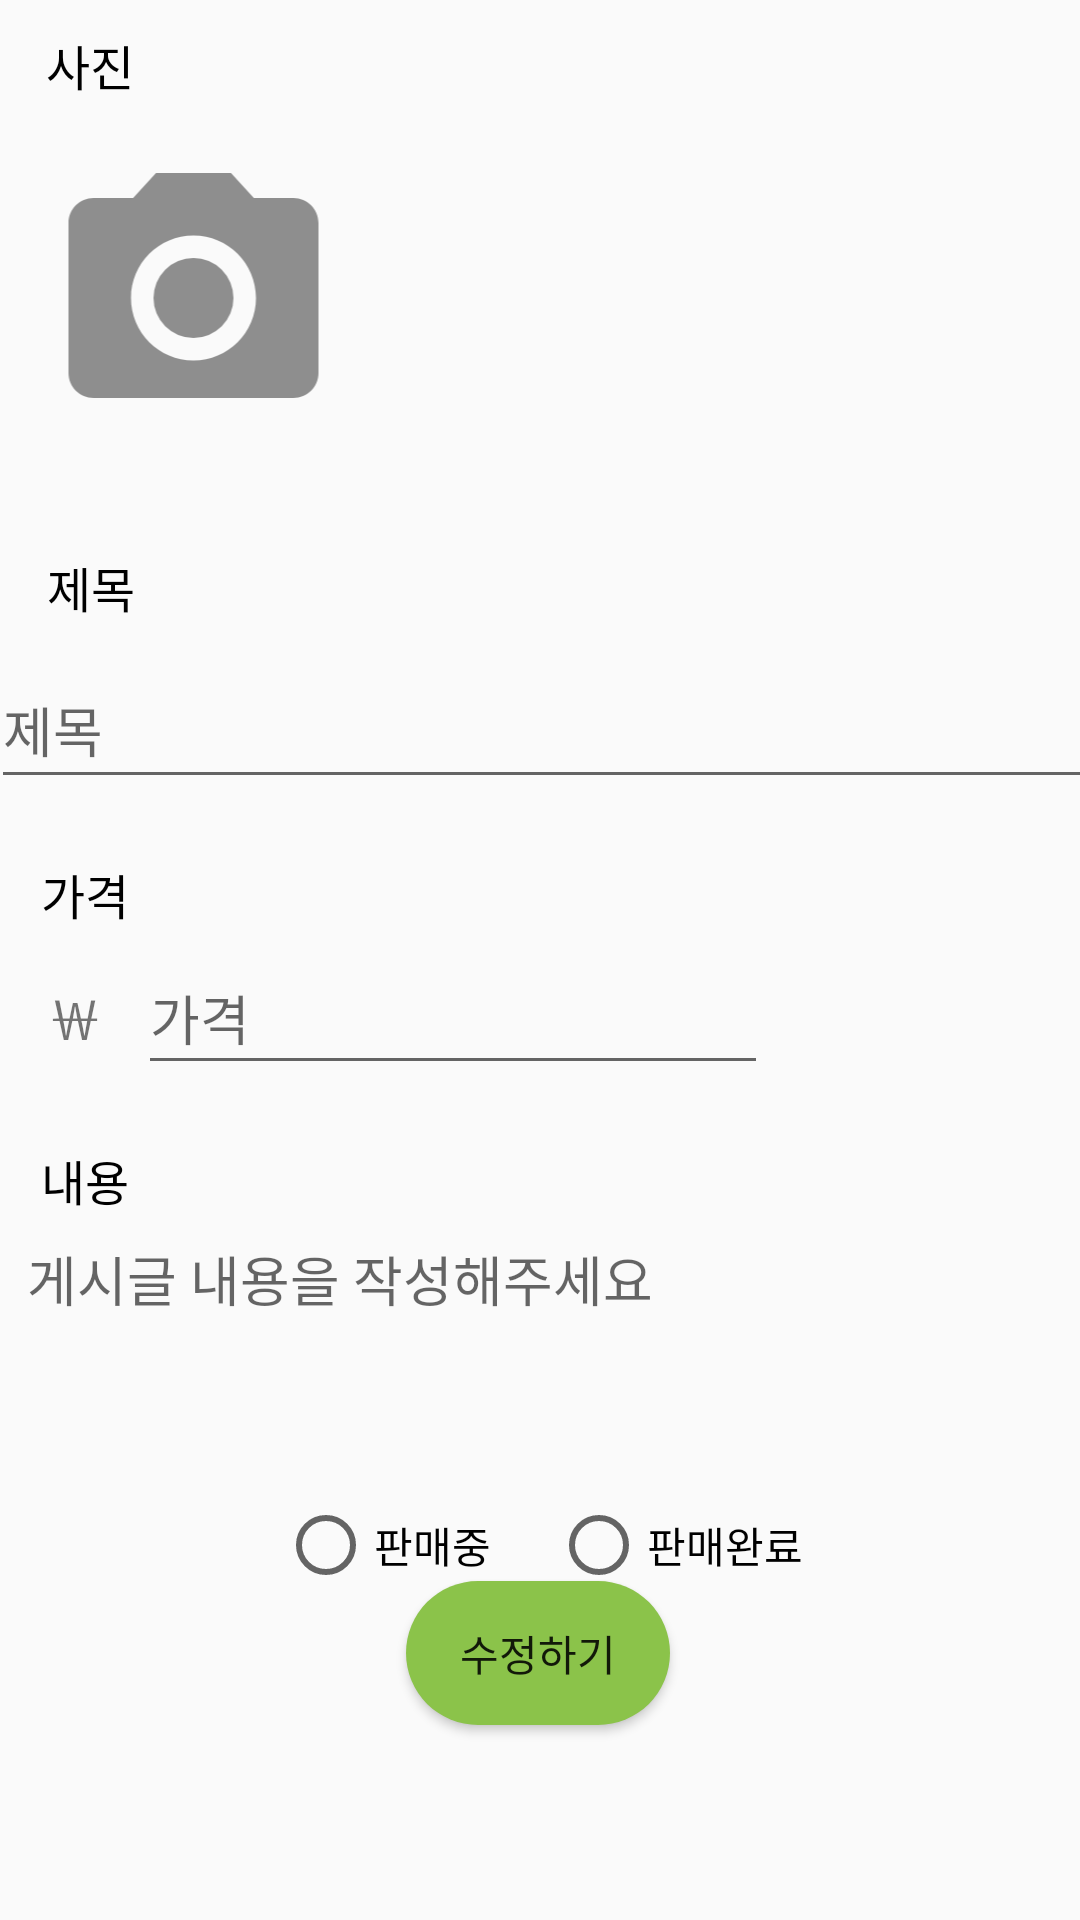

This screen was rendered from an Android layout file. Write that file and the resources it references.
<!-- AndroidManifest.xml: application theme Theme.Ccoli_market -->
<!-- res/layout/activity_edit_item.xml -->
<?xml version="1.0" encoding="utf-8"?>
<androidx.constraintlayout.widget.ConstraintLayout xmlns:android="http://schemas.android.com/apk/res/android"
    xmlns:app="http://schemas.android.com/apk/res-auto"
    xmlns:tools="http://schemas.android.com/tools"
    android:layout_width="match_parent"
    android:layout_height="match_parent">

    <TextView
        android:id="@+id/textView"
        android:layout_width="wrap_content"
        android:layout_height="wrap_content"
        android:layout_marginStart="2dp"
        android:layout_marginTop="10dp"
        android:text="사진"
        android:textColor="@color/black"
        android:textSize="16sp"
        app:layout_constraintEnd_toEndOf="parent"
        app:layout_constraintHorizontal_bias="0.041"
        app:layout_constraintStart_toStartOf="parent"
        app:layout_constraintTop_toTopOf="parent" />


    <ImageView
        android:id="@+id/edit_image"
        android:layout_width="111dp"
        android:layout_height="100dp"
        android:layout_marginLeft="5dp"
        android:layout_marginTop="16dp"
        android:src="@drawable/ic_camera"
        app:layout_constraintHorizontal_bias="0.016"
        app:layout_constraintLeft_toLeftOf="parent"
        app:layout_constraintRight_toRightOf="parent"
        app:layout_constraintTop_toBottomOf="@+id/textView" />

    <TextView
        android:id="@+id/tv_title"
        android:layout_width="wrap_content"
        android:layout_height="wrap_content"
        android:layout_marginTop="184dp"
        android:text="제목"
        android:textColor="@color/black"
        android:textSize="16sp"
        app:layout_constraintEnd_toEndOf="parent"
        app:layout_constraintHorizontal_bias="0.047"
        app:layout_constraintStart_toStartOf="parent"
        app:layout_constraintTop_toTopOf="parent" />

    <EditText
        android:id="@+id/edit_title"
        android:layout_width="367dp"
        android:layout_height="49dp"
        android:layout_marginTop="10dp"
        android:ems="20"
        android:hint="제목"
        android:inputType="textPersonName"
        app:layout_constraintEnd_toEndOf="parent"
        app:layout_constraintStart_toStartOf="parent"
        app:layout_constraintTop_toBottomOf="@+id/tv_title" />

    <TextView
        android:id="@+id/tv_price"
        android:layout_width="wrap_content"
        android:layout_height="wrap_content"
        android:layout_marginTop="20dp"
        android:text="가격"
        android:textColor="@color/black"
        android:textSize="16sp"
        app:layout_constraintEnd_toEndOf="parent"
        app:layout_constraintHorizontal_bias="0.041"
        app:layout_constraintStart_toStartOf="parent"
        app:layout_constraintTop_toBottomOf="@+id/edit_title" />


    <TextView
        android:id="@+id/tv_won"
        android:layout_width="wrap_content"
        android:layout_height="wrap_content"
        android:layout_marginStart="16dp"
        android:layout_marginTop="16dp"
        android:text="￦"
        android:textSize="18dp"
        app:layout_constraintStart_toStartOf="parent"
        app:layout_constraintTop_toBottomOf="@+id/tv_price" />

    <EditText
        android:id="@+id/edit_price"
        android:layout_width="0dp"
        android:layout_height="wrap_content"
        android:layout_marginLeft="12dp"
        android:layout_marginTop="4dp"
        android:height="48dp"
        android:ems="10"
        android:hint="가격"

        android:inputType="numberDecimal"
        android:minHeight="48dp"
        app:layout_constraintLeft_toRightOf="@id/tv_won"
        app:layout_constraintTop_toBottomOf="@+id/tv_price" />

    <TextView
        android:id="@+id/tv_content"
        android:layout_width="wrap_content"
        android:layout_height="wrap_content"
        android:layout_marginTop="20dp"
        android:text="내용"
        android:textColor="@color/black"
        android:textSize="16sp"
        app:layout_constraintEnd_toEndOf="parent"
        app:layout_constraintHorizontal_bias="0.041"
        app:layout_constraintStart_toStartOf="parent"
        app:layout_constraintTop_toBottomOf="@+id/edit_price" />

    <EditText
        android:id="@+id/edit_content"
        android:layout_width="379dp"
        android:layout_height="90dp"
        android:layout_marginStart="16dp"
        android:layout_marginTop="8dp"
        android:background="@null"
        android:ems="10"
        android:gravity="top|left"
        android:hint="게시글 내용을 작성해주세요"
        android:inputType="textMultiLine"
        android:textSize="18dp"
        app:layout_constraintBottom_toBottomOf="parent"
        app:layout_constraintEnd_toEndOf="parent"
        app:layout_constraintHorizontal_bias="0.2"
        app:layout_constraintStart_toStartOf="parent"
        app:layout_constraintTop_toBottomOf="@+id/tv_content"
        app:layout_constraintVertical_bias="0.0" />

    <Button
        android:id="@+id/edit_button"
        android:layout_width="wrap_content"
        android:layout_height="wrap_content"
        android:layout_marginBottom="65dp"
        android:background="@drawable/button3"
        android:text="수정하기"
        app:layout_constraintBottom_toBottomOf="parent"
        app:layout_constraintEnd_toEndOf="parent"
        app:layout_constraintHorizontal_bias="0.498"
        app:layout_constraintStart_toStartOf="parent" />

    <RadioGroup
        android:id="@+id/radiogroup"
        android:layout_width="wrap_content"
        android:layout_height="wrap_content"
        android:orientation="horizontal"
        app:layout_constraintBottom_toTopOf="@+id/edit_button"
        app:layout_constraintEnd_toEndOf="parent"
        app:layout_constraintStart_toStartOf="parent"
        app:layout_constraintTop_toBottomOf="@+id/edit_content">

        <RadioButton
            android:id="@+id/radioButton"
            android:layout_width="wrap_content"
            android:layout_height="wrap_content"
            android:layout_marginRight="20dp"
            android:text="판매중" />

        <RadioButton
            android:id="@+id/radioButton2"
            android:layout_width="match_parent"
            android:layout_height="wrap_content"
            android:text="판매완료" />
    </RadioGroup>


</androidx.constraintlayout.widget.ConstraintLayout>
<!-- resources referenced by this layout -->
<resources>
  <color name="black">#FF000000</color>
  <!-- drawable button3 (drawable) -->
  <?xml version="1.0" encoding="utf-8"?>
  <shape xmlns:android="http://schemas.android.com/apk/res/android">
      <solid
          android:color="@color/teal_200" />
      <corners android:radius="500dp" />
  </shape>
  <!-- drawable ic_camera (drawable) -->
  <vector android:height="24dp" android:tint="#8E8E8E"
      android:viewportHeight="24" android:viewportWidth="24"
      android:width="24dp" xmlns:android="http://schemas.android.com/apk/res/android">
      <path android:fillColor="@android:color/white" android:pathData="M12,12m-3.2,0a3.2,3.2 0,1 1,6.4 0a3.2,3.2 0,1 1,-6.4 0"/>
      <path android:fillColor="@android:color/white" android:pathData="M9,2L7.17,4L4,4c-1.1,0 -2,0.9 -2,2v12c0,1.1 0.9,2 2,2h16c1.1,0 2,-0.9 2,-2L22,6c0,-1.1 -0.9,-2 -2,-2h-3.17L15,2L9,2zM12,17c-2.76,0 -5,-2.24 -5,-5s2.24,-5 5,-5 5,2.24 5,5 -2.24,5 -5,5z"/>
  </vector>
  <style name="Theme.Ccoli_market" parent="Theme.AppCompat.Light.NoActionBar">
          
          <item name="colorPrimary">@color/teal_200</item>
          <item name="colorPrimaryVariant">@color/teal_200</item>
          <item name="colorOnPrimary">@color/white</item>
          
          <item name="colorSecondary">@color/teal_200</item>
          <item name="colorSecondaryVariant">@color/teal_200</item>
          <item name="colorOnSecondary">@color/black</item>
          
          <item name="android:statusBarColor">?attr/colorPrimaryVariant</item>
          
      </style>
  <color name="teal_200">#8BC34A</color>
  <color name="white">#FFFFFFFF</color>
</resources>
